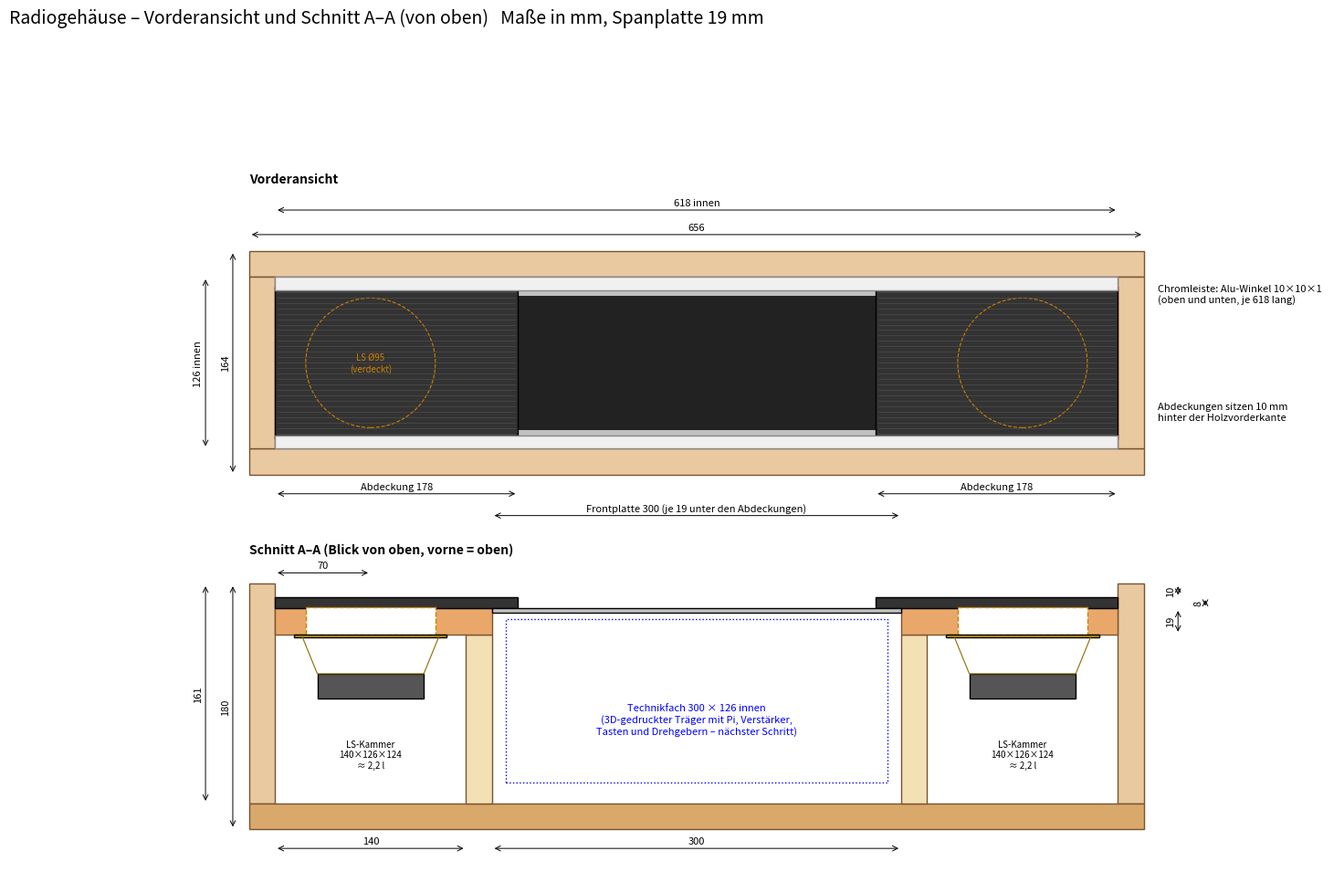
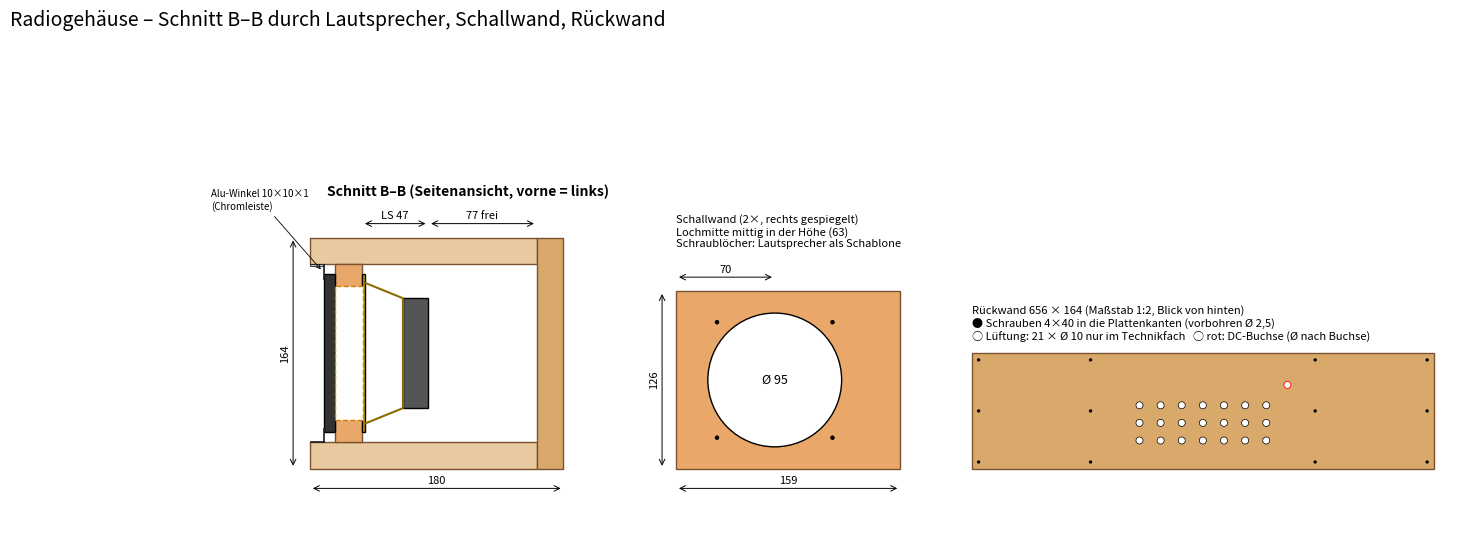

Write Python code to recreate these figures, in order. (Note: this script raises an exception after producing the figures.)
"""Erzeugt Maßzeichnungen (PDF + PNG) für das Radiogehäuse. Maße wie in gehaeuse.scad."""
import matplotlib
matplotlib.use("Agg")
import matplotlib.pyplot as plt
from matplotlib.patches import Rectangle, Circle
from matplotlib.backends.backend_pdf import PdfPages

t = 19
platte_b, platte_h, platte_t = 300, 114, 3
abd_b, abd_h, abd_t = 178, 112, 8
ueberl, rueck, spalt, tiefe, ls_x, ls_loch, ls_korb, ls_tiefe = 19, 10, 6, 180, 70, 95, 112, 47
kammer_b = abd_b - ueberl - t
schall_b = abd_b - ueberl
innen_b = 2 * schall_b + platte_b
innen_h = platte_h + 2 * spalt
B, H = innen_b + 2 * t, innen_h + 2 * t
korpus_t = tiefe - t
y_schall = rueck + abd_t
y_wand = y_schall + t

HOLZ, KANTE = "#e8c9a0", "#7a5230"

def rect(ax, x, y, w, h, fc=HOLZ, ec=KANTE, lw=1, **kw):
    ax.add_patch(Rectangle((x, y), w, h, fc=fc, ec=ec, lw=lw, **kw))

def mass(ax, p1, p2, off, text=None, vert=False, fs=8):
    """Bemaßung zwischen p1 und p2 (Skalare entlang Achse), off = Lage der Maßlinie."""
    a, b = sorted((p1, p2))
    txt = text or f"{b - a:g}"
    if not vert:
        ax.annotate("", (a, off), (b, off), arrowprops=dict(arrowstyle="<->", lw=0.7))
        ax.text((a + b) / 2, off + 2, txt, ha="center", va="bottom", fontsize=fs)
    else:
        ax.annotate("", (off, a), (off, b), arrowprops=dict(arrowstyle="<->", lw=0.7))
        ax.text(off - 2, (a + b) / 2, txt, ha="right", va="center", fontsize=fs, rotation=90)

def blatt(titel, h=11.7):
    fig, ax = plt.subplots(figsize=(16.5, h))
    ax.set_aspect("equal"); ax.axis("off")
    fig.suptitle(titel, fontsize=14, x=0.02, ha="left")
    return fig, ax

# ---------- Blatt 1: Vorderansicht + Schnitt von oben ----------
fig, ax = blatt("Radiogehäuse – Vorderansicht und Schnitt A–A (von oben)   Maße in mm, Spanplatte 19 mm")
# Vorderansicht (y nach oben = Höhe)
oy = 330
rect(ax, 0, oy, B, t); rect(ax, 0, oy + H - t, B, t)
rect(ax, 0, oy + t, t, innen_h); rect(ax, B - t, oy + t, t, innen_h)
rect(ax, t + schall_b - 0, oy + t + spalt, platte_b, platte_h, fc="#c0c0c0", ec="k")
rect(ax, t + schall_b + 12, oy + t + spalt + 8, platte_b - 24, platte_h - 16, fc="#222", ec="none")
for x in (t, B - t - abd_b):
    rect(ax, x, oy + t + (innen_h - abd_h) / 2, abd_b, abd_h, fc="#333", ec="k")
    for z in range(4, abd_h - 2, 4):
        ax.plot([x + 2, x + abd_b - 2], [oy + t + (innen_h - abd_h) / 2 + z] * 2, color="#555", lw=0.4)
for z in (oy + t, oy + H - t - 10):
    rect(ax, t, z, innen_b, 10, fc="#f0f0f0", ec="#888")
for lx in (t + ls_x, B - t - ls_x):
    ax.add_patch(Circle((lx, oy + H / 2), ls_loch / 2, fill=False, ls="--", ec="#d08000", lw=0.8))
ax.text(t + ls_x, oy + H / 2, "LS Ø95\n(verdeckt)", color="#d08000", ha="center", va="center", fontsize=7)
mass(ax, 0, B, oy + H + 12)
mass(ax, t, B - t, oy + H + 30, f"{innen_b} innen")
mass(ax, t, t + abd_b, oy - 14, f"Abdeckung {abd_b}")
mass(ax, t + schall_b, t + schall_b + platte_b, oy - 30, f"Frontplatte {platte_b} (je {ueberl} unter den Abdeckungen)")
mass(ax, B - t - abd_b, B - t, oy - 14, f"Abdeckung {abd_b}")
mass(ax, oy, oy + H, -12, f"{H}", vert=True)
mass(ax, oy + t, oy + H - t, -32, f"{innen_h} innen", vert=True)
ax.text(B + 10, oy + H - t - 5, "Chromleiste: Alu-Winkel 10×10×1\n(oben und unten, je 618 lang)", fontsize=8, va="top")
ax.text(B + 10, oy + 40, f"Abdeckungen sitzen {rueck} mm\nhinter der Holzvorderkante", fontsize=8)

# Schnitt A-A von oben (y = Tiefe nach unten gezeichnet: vorne oben)
oy2 = 250  # Vorderkante
def r2(x, y, w, d, **kw):  # y = Tiefe ab Vorderkante
    rect(ax, x, oy2 - y - d, w, d, **kw)
r2(0, 0, t, korpus_t); r2(B - t, 0, t, korpus_t)
r2(0, korpus_t, B, t, fc="#d9a96b")
for x in (t + kammer_b, B - t - kammer_b - t):
    r2(x, y_wand, t, korpus_t - y_wand, fc="#f3e0b5")
for x in (t, B - t - schall_b):
    r2(x, y_schall, schall_b, t, fc="#e9a86a")
for x in (t, B - t - abd_b):
    r2(x, rueck, abd_b, abd_t, fc="#333", ec="k")
r2(t + schall_b, y_schall, platte_b, platte_t, fc="#c0c0c0", ec="k")
for lx in (t + ls_x, B - t - ls_x):
    r2(lx - ls_loch / 2, y_schall - 0.5, ls_loch, t + 1, fc="white", ec="#d08000", ls="--")
    r2(lx - ls_korb / 2, y_wand, ls_korb, 2, fc="#c8a000", ec="k")
    r2(lx - 39, y_wand + ls_tiefe - 18, 78, 18, fc="#555", ec="k")
    ax.plot([lx - 50, lx - 39, lx + 39, lx + 50], [oy2 - y_wand - 2, oy2 - y_wand - ls_tiefe + 18, oy2 - y_wand - ls_tiefe + 18, oy2 - y_wand - 2], color="#8a6d00", lw=0.8)
ax.add_patch(Rectangle((t + schall_b + 10, oy2 - y_schall - platte_t - 125), platte_b - 20, 120, fill=False, ls=":", ec="b"))
ax.text(B / 2, oy2 - 110, "Technikfach 300 × 126 innen\n(3D-gedruckter Träger mit Pi, Verstärker,\nTasten und Drehgebern – nächster Schritt)", ha="center", fontsize=8, color="b")
for x in (t + kammer_b / 2, B - t - kammer_b / 2):
    ax.text(x, oy2 - 135, f"LS-Kammer\n{kammer_b}×{innen_h}×{korpus_t - y_wand}\n≈ 2,2 l", ha="center", fontsize=7)
mass(ax, oy2, oy2 - tiefe, -12, f"{tiefe}", vert=True)
mass(ax, oy2, oy2 - korpus_t, -32, f"{korpus_t}", vert=True)
mass(ax, oy2, oy2 - rueck, B + 25, f"{rueck}", vert=True)
mass(ax, oy2 - rueck, oy2 - y_schall, B + 45, f"{abd_t}", vert=True)
mass(ax, oy2 - y_schall, oy2 - y_wand, B + 25, f"{t}", vert=True)
mass(ax, t, t + kammer_b, oy2 - tiefe - 14, f"{kammer_b}")
mass(ax, t, t + ls_x, oy2 + 8, f"{ls_x}")
mass(ax, t + kammer_b + t, B - t - kammer_b - t, oy2 - tiefe - 14, f"{platte_b}")
ax.text(0, oy2 + 22, "Schnitt A–A (Blick von oben, vorne = oben)", fontsize=10, weight="bold")
ax.text(0, oy + H + 50, "Vorderansicht", fontsize=10, weight="bold")
ax.set_xlim(-60, B + 140); ax.set_ylim(oy2 - tiefe - 40, oy + H + 60)
blaetter = [fig]

# ---------- Blatt 2: Seitenschnitt + Einzelteile ----------
fig, ax = blatt("Radiogehäuse – Schnitt B–B durch Lautsprecher, Schallwand, Rückwand", h=6.5)
# Schnitt B-B (Seitenansicht, vorne links)
ox = 0
rect(ax, ox, 0, korpus_t, t); rect(ax, ox, H - t, korpus_t, t)
rect(ax, ox + korpus_t, 0, t, H, fc="#d9a96b")
rect(ax, ox + y_schall, t, t, innen_h, fc="#e9a86a")
rect(ax, ox + rueck, t + (innen_h - abd_h) / 2, abd_t, abd_h, fc="#333", ec="k")
for z, s in ((H - t - 1, 1), (t, 1)):
    rect(ax, ox, z, 10, s, fc="#bbb", ec="k", lw=0.5)
rect(ax, ox + 9, H - t - 10, 1, 10, fc="#bbb", ec="k", lw=0.5)
rect(ax, ox + 9, t, 1, 10, fc="#bbb", ec="k", lw=0.5)
rect(ax, ox + y_wand, H / 2 - ls_korb / 2, 2, ls_korb, fc="#c8a000", ec="k")
rect(ax, ox + y_wand + ls_tiefe - 18, H / 2 - 39, 18, 78, fc="#555", ec="k")
ax.plot([ox + y_wand + 2, ox + y_wand + ls_tiefe - 18, ox + y_wand + ls_tiefe - 18, ox + y_wand + 2],
        [H / 2 + 50, H / 2 + 39, H / 2 - 39, H / 2 - 50], color="#8a6d00")
rect(ax, ox + y_schall - 0.5, H / 2 - ls_loch / 2, t + 1, ls_loch, fc="white", ec="#d08000", ls="--")
mass(ax, 0, tiefe, -14); mass(ax, y_wand, y_wand + ls_tiefe, H + 10, f"LS {ls_tiefe}")
mass(ax, y_wand + ls_tiefe, korpus_t, H + 10, f"{korpus_t - y_wand - ls_tiefe} frei")
mass(ax, 0, H, -12, vert=True)
ax.text(ox + 12, H + 30, "Schnitt B–B (Seitenansicht, vorne = links)", fontsize=10, weight="bold")
ax.annotate("Alu-Winkel 10×10×1\n(Chromleiste)", (ox + 9, H - t - 5), (ox - 70, H + 20), fontsize=7, arrowprops=dict(arrowstyle="->", lw=0.6))

# Schallwand-Einzelteil
sx = 260
rect(ax, sx, 0, schall_b, innen_h, fc="#e9a86a")
ax.add_patch(Circle((sx + ls_x, innen_h / 2), ls_loch / 2, fc="white", ec="k"))
for dx in (-41, 41):
    for dz in (-41, 41):
        ax.add_patch(Circle((sx + ls_x + dx, innen_h / 2 + dz), 1.6, fc="k"))
mass(ax, sx, sx + schall_b, -14); mass(ax, sx, sx + ls_x, innen_h + 10, f"{ls_x}")
mass(ax, 0, innen_h, sx - 10, vert=True)
ax.text(sx + ls_x, innen_h / 2, f"Ø {ls_loch}", ha="center", va="center", fontsize=9)
ax.text(sx, innen_h + 30, "Schallwand (2×, rechts gespiegelt)\nLochmitte mittig in der Höhe (63)\nSchraublöcher: Lautsprecher als Schablone",
        fontsize=8, va="bottom")

# Rückwand
rx = 470
rect(ax, rx, 0, B * 0.5, H * 0.5, fc="#d9a96b")
s = 0.5
for i in range(7):
    for j in range(3):
        ax.add_patch(Circle((rx + (t + schall_b + 60 + i * 30) * s, (40 + j * 25) * s), 5 * s, fc="white", ec="k", lw=0.5))
ax.add_patch(Circle((rx + (t + schall_b + platte_b - 30) * s, (H - 45) * s), 5 * s, fc="white", ec="r", lw=0.6))
for x in (t + kammer_b + t / 2, B - t - kammer_b - t / 2, t / 2, B - t / 2):
    for z in (t / 2, H - t / 2, H / 2):
        ax.add_patch(Circle((rx + x * s, z * s), 1.2, fc="k"))
ax.text(rx, H * s + 8, f"Rückwand {B} × {H} (Maßstab 1:2, Blick von hinten)\n"
        "● Schrauben 4×40 in die Plattenkanten (vorbohren Ø 2,5)\n"
        "○ Lüftung: 21 × Ø 10 nur im Technikfach   ○ rot: DC-Buchse (Ø nach Buchse)",
        fontsize=8, va="bottom")
ax.set_xlim(-90, rx + B * 0.5 + 20); ax.set_ylim(-40, H + 80)
blaetter.append(fig)

with PdfPages("zeichnung_gehaeuse.pdf") as pdf:
    for f in blaetter:
        pdf.savefig(f)
for i, f in enumerate(blaetter, 1):
    f.savefig(f"bilder/zeichnung_blatt{i}.png", dpi=110, bbox_inches="tight")
print("ok", B, H, tiefe)
